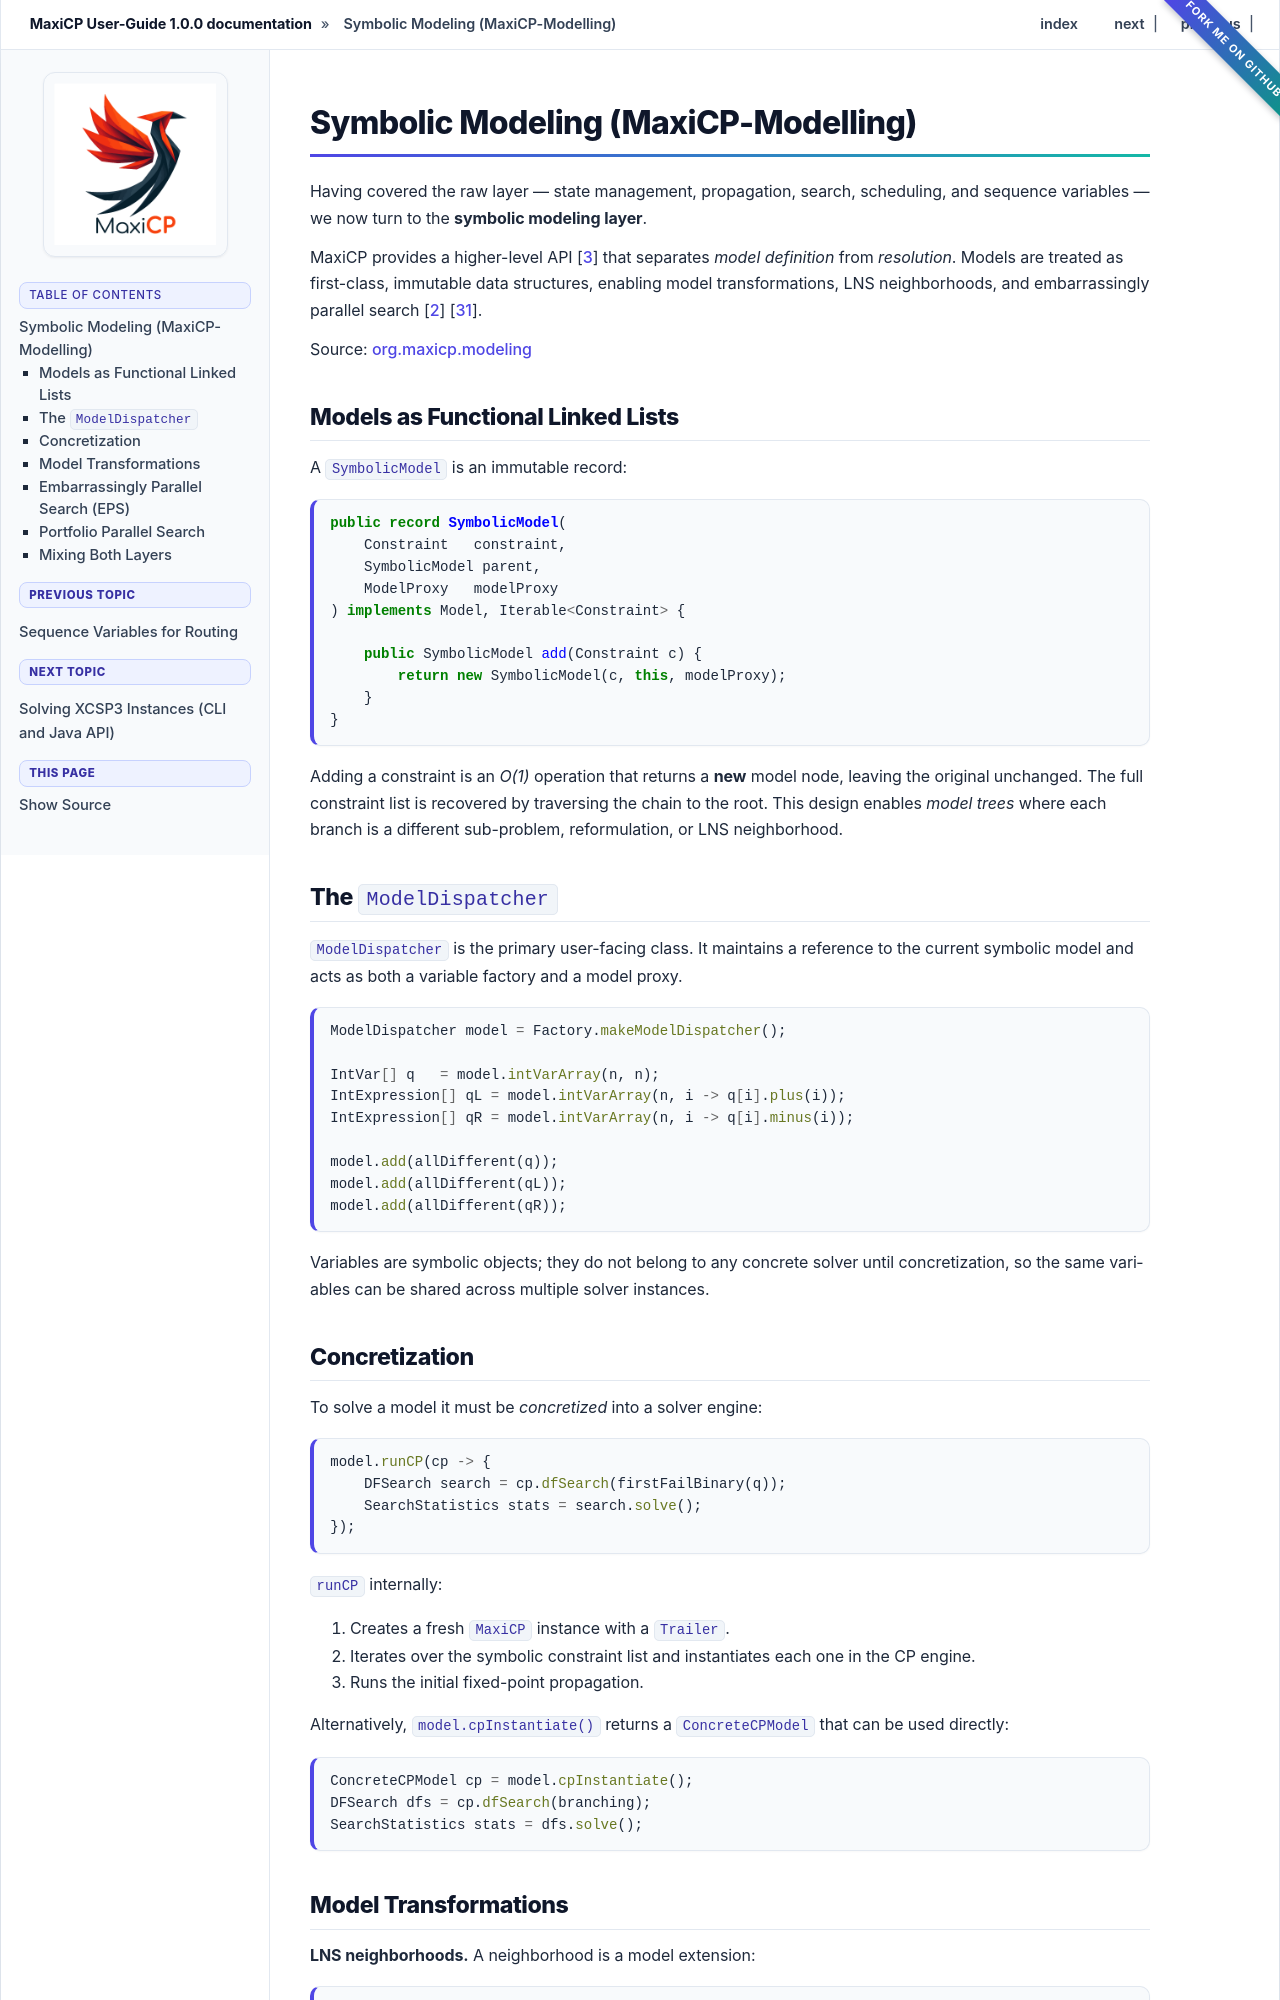

repository: aia-uclouvain/maxicp · page: learning_maxicp/symbolic_modeling.html · generator: sphinx

.. _symbolic_modeling:

************************************
Symbolic Modeling (MaxiCP-Modelling)
************************************

Having covered the raw layer — state management, propagation, search, scheduling,
and sequence variables — we now turn to the **symbolic modeling layer**.

MaxiCP provides a higher-level API :cite:`Derval2023Symbolism` that separates *model definition* from *resolution*.
Models are treated as first-class, immutable data structures, enabling model
transformations, LNS neighborhoods, and embarrassingly parallel search :cite:`regin2013embarrassingly` :cite:`malapert2016embarrassingly`.

Source:
`org.maxicp.modeling <https://github.com/aia-uclouvain/maxicp/tree/main/src/main/java/org/maxicp/modeling>`_

Models as Functional Linked Lists
====================================

A ``SymbolicModel`` is an immutable record:

.. code-block:: java

    public record SymbolicModel(
        Constraint   constraint,
        SymbolicModel parent,
        ModelProxy   modelProxy
    ) implements Model, Iterable<Constraint> {

        public SymbolicModel add(Constraint c) {
            return new SymbolicModel(c, this, modelProxy);
        }
    }

Adding a constraint is an *O(1)* operation that returns a **new** model node,
leaving the original unchanged.
The full constraint list is recovered by traversing the chain to the root.
This design enables *model trees* where each branch is a different sub-problem,
reformulation, or LNS neighborhood.

The ``ModelDispatcher``
==========================

``ModelDispatcher`` is the primary user-facing class.
It maintains a reference to the current symbolic model and acts as both a
variable factory and a model proxy.

.. code-block:: java

    ModelDispatcher model = Factory.makeModelDispatcher();

    IntVar[] q   = model.intVarArray(n, n);
    IntExpression[] qL = model.intVarArray(n, i -> q[i].plus(i));
    IntExpression[] qR = model.intVarArray(n, i -> q[i].minus(i));

    model.add(allDifferent(q));
    model.add(allDifferent(qL));
    model.add(allDifferent(qR));

Variables are symbolic objects; they do not belong to any concrete solver until
concretization, so the same variables can be shared across multiple solver instances.

Concretization
===============

To solve a model it must be *concretized* into a solver engine:

.. code-block:: java

    model.runCP(cp -> {
        DFSearch search = cp.dfSearch(firstFailBinary(q));
        SearchStatistics stats = search.solve();
    });

``runCP`` internally:

1. Creates a fresh ``MaxiCP`` instance with a ``Trailer``.
2. Iterates over the symbolic constraint list and instantiates each one in the CP engine.
3. Runs the initial fixed-point propagation.

Alternatively, ``model.cpInstantiate()`` returns a ``ConcreteCPModel``
that can be used directly:

.. code-block:: java

    ConcreteCPModel cp = model.cpInstantiate();
    DFSearch dfs = cp.dfSearch(branching);
    SearchStatistics stats = dfs.solve();
